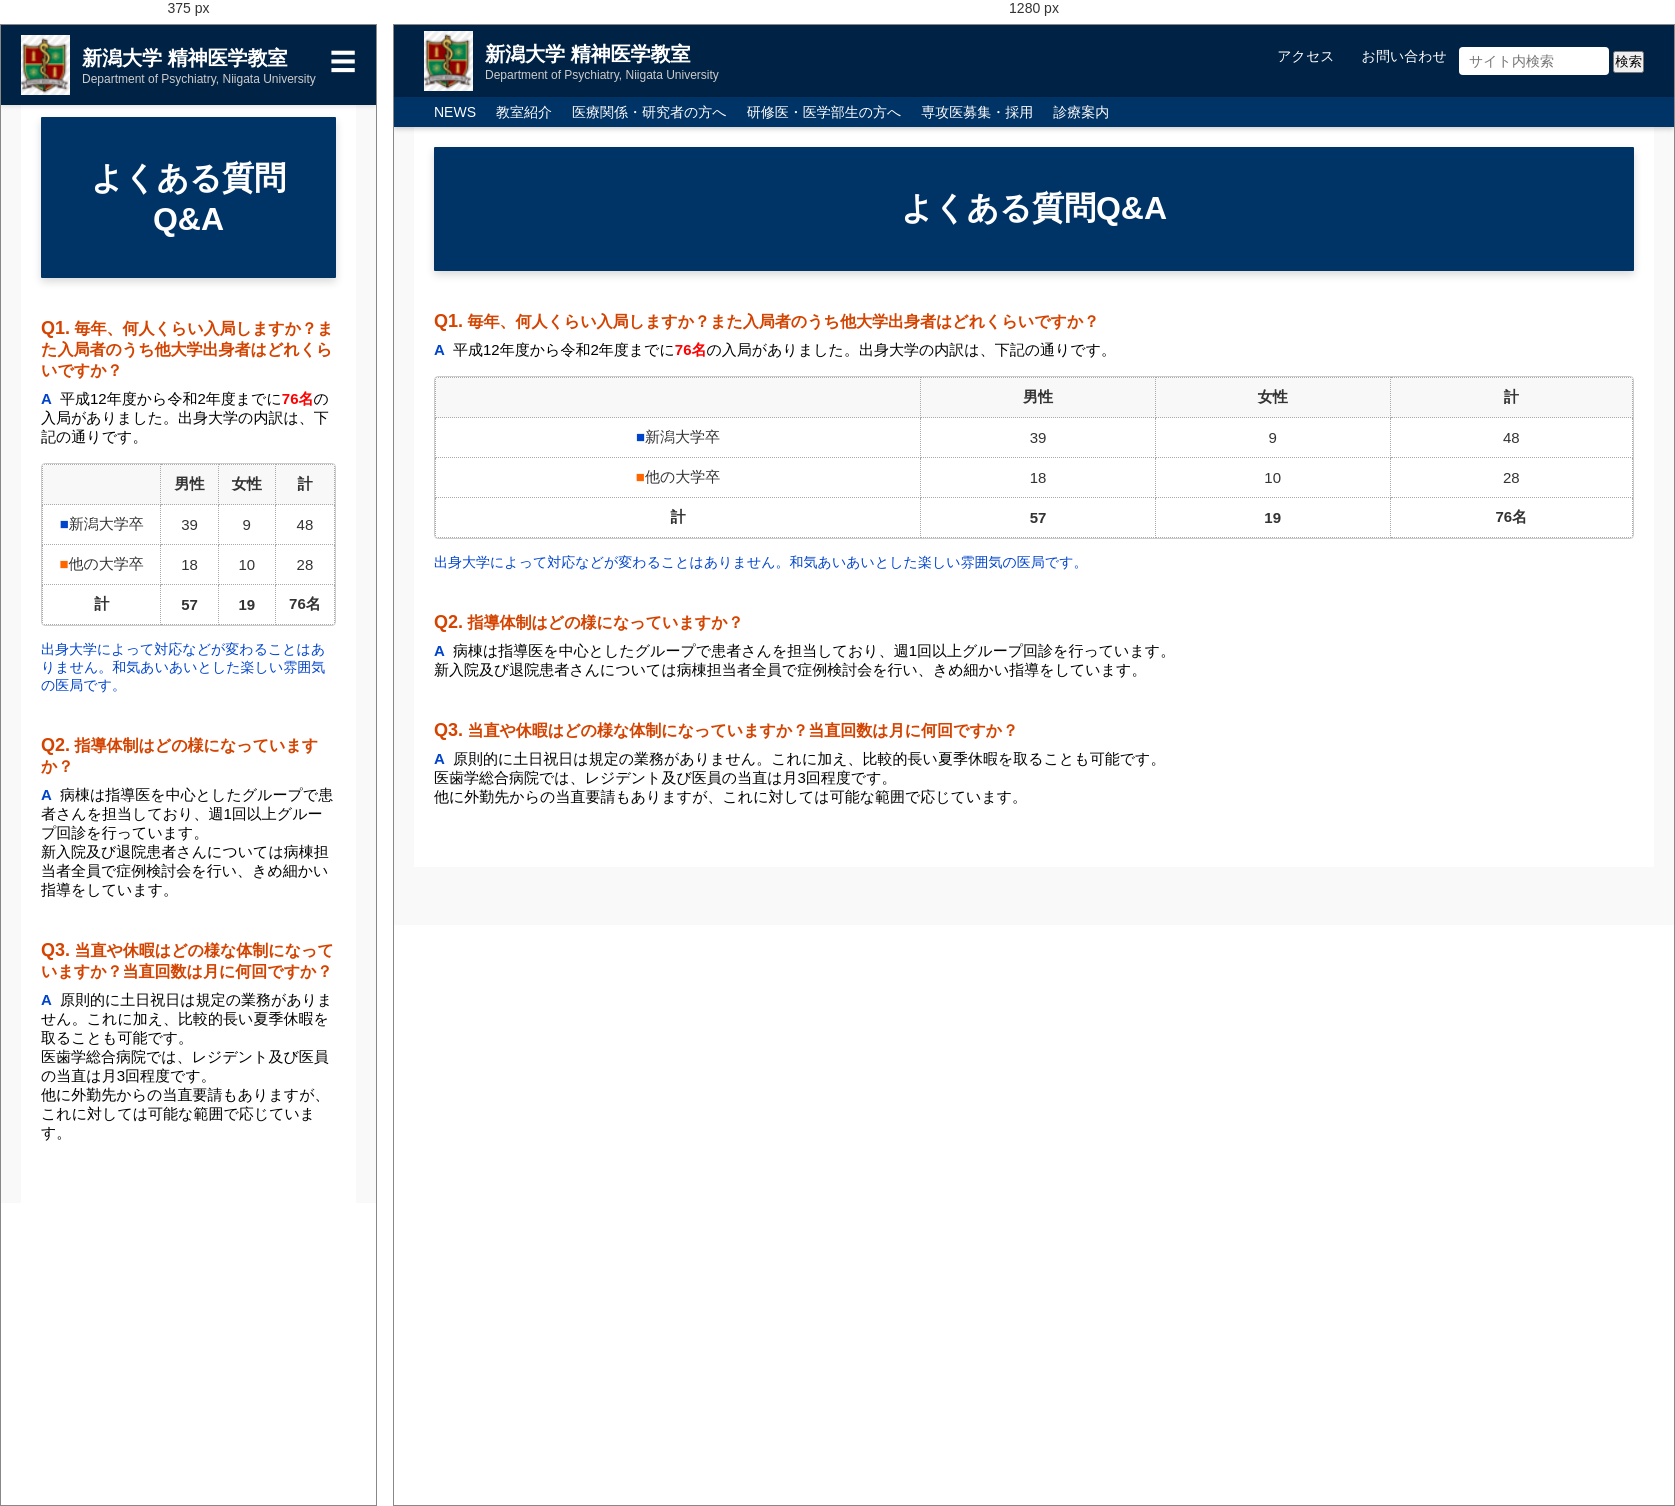
Rendered at 375 px and 1280 px, left to right.

<!-- file: faq.html -->
<!DOCTYPE html>
<html lang="ja">
<head>
  <meta charset="UTF-8">
  <meta name="viewport" content="width=device-width, initial-scale=1.0">
  <title>新潟大学 精神医学教室</title>
  <style>
    * {
      margin: 0;
      padding: 0;
      box-sizing: border-box;
    }
    body {
      font-family: sans-serif;
      background: #f9f9f9;
      color: #333;
      padding-top: 102px;
      overflow-x: hidden;
      word-wrap: break-word;
    }
    .section-header {
      background-color: #003366;
      color: #fff;
      padding: 20px;
      text-align: left;
      margin-bottom: 30px;
    }
    .news-item {
      background-color: #ffffff;
      border-left: 5px solid #2e8b57;
      margin-bottom: 30px;
      padding: 20px;
      border-radius: 5px;
      box-shadow: 0 2px 5px rgba(0,0,0,0.05);
    }
    .news-date {
      color: #008000;
      font-weight: bold;
      margin-bottom: 10px;
      font-size: 16px;
      scroll-margin-top: 112px;
    }
    .news-title {
      background-color: #e8f0ff;
      padding: 10px;
      border-left: 4px solid #337ab7;
      margin-bottom: 10px;
    }
    .news-title span {
      font-weight: bold;
    }
    .news-citation {
      font-size: 14px;
      margin-bottom: 5px;
    }
    .news-link {
      text-align: right;
      font-size: 12px;
    }
    .news-link a {
      color: #6666cc;
      text-decoration: none;
    }
    .top-header {
      position: fixed;
      top: 0;
      left: 0;
      width: 100%;
      height: 72px;
      background-color: #002244;
      color: white;
      display: flex;
      justify-content: space-between;
      align-items: center;
      padding: 0 30px;
      z-index: 1000;
      transition: transform 0.3s ease;
      box-shadow: 0 2px 4px rgba(0,0,0,0.1);
    }
    .top-header.hidden {
      transform: translateY(-100%);
    }
    .logo-area {
      display: flex;
      align-items: center;
      gap: 16px;
    }
    .header-utils a {
      color: white;
      text-decoration: none;
      margin-left: 15px;
    }
    .header-utils input[type="search"] {
      padding: 6px 10px;
      width: 150px;
      font-size: 14px;
      border-radius: 4px;
      border: none;
    }
    header {
      position: fixed;
      left: 0;
      top: 72px;
      width: 100%;
      height: 30px;
      z-index: 1000;
      background: #003366;
      color: white;
      padding: 0 40px;
      display: flex;
      justify-content: space-between;
      align-items: center;
      flex-wrap: wrap;
      box-shadow: 0 2px 5px rgba(0, 0, 0, 0.2);
    }
.top-nav {
  display: flex;
  gap: 12px;            /* ナビ同士の余白 */
  list-style: none;     /* ・マークを消す */
  padding: 0;
  margin: 0;
}
.top-nav li a {
  color: white;
  text-decoration: none;
  font-size: 14px;
}
    nav ul {
      list-style: none;
      display: flex;
      gap: 20px;
      flex-wrap: wrap;
    }
    nav ul li a {
      text-decoration: none;
      color: white;
      font-size: 14px;
    }
    nav ul li a:hover {
      text-decoration: underline;
    }
    .main-nav {
      list-style: none;
      display: flex;
      gap: 20px;
      flex-wrap: wrap;
    }
    .nav-item {
      position: relative;
    }
    .dropdown {
      display: none;
      position: absolute;
      top: 100%;
      left: 0;
      background: white;
      box-shadow: 0 4px 8px rgba(0,0,0,0.1);
      border-radius: 4px;
      padding: 10px 0;
      z-index: 1000;
      min-width: 160px;
    }
    .dropdown li a {
      display: block;
      padding: 10px 20px;
      color: #003366;
      background: white;
      text-decoration: none;
      font-size: 14px;
      white-space: nowrap;
    }
    .dropdown li a:hover {
      background: #f0f0f0;
    }
    .nav-item:hover .dropdown {
      display: block;
    }
    .top-header .title h1,
    .top-header .title p {
      white-space: normal;
      overflow-wrap: break-word;
      word-break: break-word;
    }
    section[id], .section[id], #about {
      scroll-margin-top: 100px;
    }
    .hamburger {
      font-size: 26px;
      color: white;
      cursor: pointer;
      display: none;
      position: absolute;
      top: 20px;
      right: 20px;
      z-index: 1100;
    }
    .mobile-nav {
      position: fixed;
      top: 72px;
      left: 0;
      width: 100%;
      background: #003366;
      padding: 6px 12px;
      display: none;
      z-index: 999;
      box-shadow: 0 2px 4px rgba(0, 0, 0, 0.2);
    }
    .mobile-nav ul {
      list-style: none;
      padding: 0;
      margin: 0;
    }
    .mobile-nav li a {
      color: white;
      text-decoration: none;
      display: block;
      padding: 6px 8px;
      font-size: 14px;
      border-bottom: 1px solid #445566;
    }
    @media screen and (max-width: 768px) {
      .hamburger {
        display: block;
      }
      body {
        padding-top: 72px;
      }
      .top-header {
        flex-direction: row;
        align-items: center;
        justify-content: space-between;
        padding: 10px 20px;
        height: auto;
        position: fixed;
      }
      .top-header .title p {
        white-space: nowrap;
        overflow: hidden;
        text-overflow: ellipsis;
        font-size: 10px;
        max-width: 100%;
      }
      .top-header .title {
        flex-shrink: 1;
        min-width: 0;
      }
      header:not(.top-header) {
        display: none;
      }
      .logo-area {
        flex-direction: row;
        align-items: center;
        gap: 10px;
      }
      .header-utils {
        display: none;
      }
      nav ul {
        flex-direction: row;
        flex-wrap: wrap;
        justify-content: center;
        font-size: 14px;
        gap: 5px;
      }
      .nav-item {
        width: 100%;
      }
      .dropdown {
        position: relative;
        box-shadow: none;
        background: #f9f9f9;
      }
      .dropdown li a {
        background: none;
        padding: 8px 12px;
        padding-left: 30px;
      }
    }
</style>
</head>

<!--======= headerのhtml =======-->
<body>
<header class="top-header">
  <div class="logo-area">
    <a href="index.html" style="display: flex; align-items: center; gap: 12px; text-decoration: none;">
      <img src="images/psy_logo.png" alt="新潟大学 精神医学教室" height="60">
      <div class="title">
        <h1 style="margin: 0; font-size: 20px; color: white;">新潟大学 精神医学教室</h1>
        <p style="margin: 0; font-size: 12px; color: #ccc;">Department of Psychiatry, Niigata University</p>
      </div>
    </a>
  </div>
  <div class="hamburger" onclick="toggleMobileNav()">&#9776;</div>
  <div class="header-utils">
    <ul class="top-nav">
      <li><a href="access.html">アクセス</a></li>
      <li><a href="contact.html">お問い合わせ</a></li>
    <form action="https://www.google.com/search" method="get" target="_blank">
  <input type="hidden" name="sitesearch" value="ko-328.github.io"><!--  対象ドメイン適宜変更-->
  <input type="search" name="q" placeholder="サイト内検索">
  <input type="submit" value="検索">
    </form>
    </ul>
  </div>
</header>

<div class="mobile-nav" id="mobileNav">
  <ul class="main-nav">
    <li><a href="news.html">NEWS</a></li>
    <li><a href="about.html">教室紹介</a></li>
    <li><a href="researcher.html">医療関係・研究者の方へ</a></li>
    <li><a href="resident.html">研修医・医学部生の方へ</a></li>
    <li><a href="recruit.html">専攻医募集・採用</a></li>
    <li><a href="medical.html">診療案内</a></li>
    <li><a href="access.html">アクセス</a></li>
    <li><a href="contact.html">お問い合わせ</a></li>
    <form action="https://www.google.com/search" method="get" target="_blank">
  <input type="hidden" name="sitesearch" value="ko-328.github.io"><!--  対象ドメイン適宜変更-->
  <input type="search" name="q" placeholder="サイト内検索">
  <input type="submit" value="検索">
    </form>
  </ul>
</div>

<header>
  <nav class="main-nav-wrapper">
    <ul class="main-nav">
      <li class="nav-item">
        <a href="news.html">NEWS</a>
      </li> 
      <li class="nav-item">
        <a href="about.html">教室紹介</a>
        <ul class="dropdown">
          <li><a href="about.html#greeting">教授挨拶</a></li>
          <li><a href="about.html#staff">スタッフ紹介</a></li>
          <li><a href="about.html#history">教室の沿革</a></li>
          <li><a href="about.html#community">地域医療教育センター</a></li>
          <li><a href="about.html#kanren">地域精神医療学寄附講座</a></li>
          <li><a href="about.html#kanren_hosp">関連病院・施設</a></li>
        </ul>
      </li>
      <li class="nav-item">
        <a href="researcher.html">医療関係・研究者の方へ</a>
        <ul class="dropdown">
          <li><a href="researcher.html#research_achievements">研究業績</a></li>
          <li><a href="researcher.html#research_group">研究グループ紹介</a></li>
        </ul>
      </li>
      <li class="nav-item">
        <a href="resident.html">研修医・医学部生の方へ</a>
        <ul class="dropdown">
          <li><a href="resident.html#undergraduate">卒前教育</a></li>
          <li><a href="resident.html#postgraduate">卒後臨床研修プログラム</a></li>
          <li><a href="resident.html#specialist">後期研修プログラム</a></li>
          <li><a href="resident.html#faq">よくある質問Q&A</a></li>
        </ul>
      </li>
      <li><a href="recruit.html">専攻医募集・採用</a></li>
      <li class="nav-item">
        <a href="medical.html">診療案内</a>
        <ul class="dropdown">
          <li><a href="medical.html#outpatient">受診される患者様へ</a></li>
          <li><a href="medical.html#inpatient">入院の案内</a></li>
          <li><a href="medical.html#comedical">チーム医療スタッフより</a></li>
        </ul>
      </li>
    </ul>
  </nav>
</header>

<!--======= mainセクションのhtml ======= -->
<!--main タグをつけてmain用のhtmlを作っている-->
  <main>
<section class="faq-section">
  <h1 class="faq-title">よくある質問Q&A</h1>

  <div class="faq-item">
    <p class="question"><span>Q1.</span> 毎年、何人くらい入局しますか？また入局者のうち他大学出身者はどれくらいですか？</p>
    <p class="answer"><span>A</span> 平成12年度から令和2年度までに<strong class="highlight">76名</strong>の入局がありました。出身大学の内訳は、下記の通りです。</p>

    <div class="faq-table">
      <table>
        <thead>
          <tr>
            <th></th>
            <th>男性</th>
            <th>女性</th>
            <th>計</th>
          </tr>
        </thead>
        <tbody>
          <tr>
            <td><span class="niigata">■</span>新潟大学卒</td>
            <td>39</td>
            <td>9</td>
            <td>48</td>
          </tr>
          <tr>
            <td><span class="other">■</span>他の大学卒</td>
            <td>18</td>
            <td>10</td>
            <td>28</td>
          </tr>
          <tr class="total">
            <td>計</td>
            <td>57</td>
            <td>19</td>
            <td>76名</td>
          </tr>
        </tbody>
      </table>
    </div>

    <p class="note">出身大学によって対応などが変わることはありません。和気あいあいとした楽しい雰囲気の医局です。</p>
  </div>

  <div class="faq-item">
    <p class="question"><span>Q2.</span> 指導体制はどの様になっていますか？</p>
    <p class="answer"><span>A</span> 病棟は指導医を中心としたグループで患者さんを担当しており、週1回以上グループ回診を行っています。<br>
    新入院及び退院患者さんについては病棟担当者全員で症例検討会を行い、きめ細かい指導をしています。</p>
  </div>

  <div class="faq-item">
    <p class="question"><span>Q3.</span> 当直や休暇はどの様な体制になっていますか？当直回数は月に何回ですか？</p>
    <p class="answer"><span>A</span> 原則的に土日祝日は規定の業務がありません。これに加え、比較的長い夏季休暇を取ることも可能です。<br>医歯学総合病院では、レジデント及び医員の当直は月3回程度です。<br>他に外勤先からの当直要請もありますが、これに対しては可能な範囲で応じています。</p>
  </div>
</section>
</main>

<!--  本文のレイアウト用のcss（mainセクション限定)-->
<!--main タグをつけてmain用のstyleを作っている-->
  <style>
main {
      padding: 0 20px;
    }
main .faq-section {
  padding: 20px;
  background-color: #fff;
}

main .faq-title {
  background-color: #003366; /* 濃紺ベース */
  color: white;               /* 白文字で高コントラスト */
  padding: 40px 20px;         /* 上下の余白で見やすく */
  text-align: center;         /* 中央揃え */
  font-size: 32px;            /* やや大きめの文字 */
  font-weight: bold;          /* 太字で強調 */
  margin-bottom: 40px;        /* 下に余白 */
  border-radius: 1px;         /* 角を少し丸くして柔らかさ */
  box-shadow: 0 4px 8px rgba(0, 0, 0, 0.15); /* 影で浮き上がる */
}

main .faq-item {
  margin-bottom: 40px;
}

main .question {
  font-weight: bold;
  font-size: 16px;
  color: #d44400;
}

main .question span {
  color: #d44400;
  font-weight: bold;
  font-size: 18px;
}

main .answer {
  margin: 8px 0 16px 0;
  font-size: 15px;
  color: #000;
}

main .answer span {
  font-weight: bold;
  color: #0044cc;
  margin-right: 4px;
}

main .highlight {
  color: red;
  font-weight: bold;
}

main .note {
  color: #0044cc;
  font-size: 14px;
  margin-top: 10px;
}

main .faq-table {
  margin: 15px 0;
  border: 1px solid #ccc;
  border-radius: 4px;
  overflow-x: auto;
}

main .faq-table table {
  width: 100%;
  border-collapse: collapse;
  text-align: center;
  font-size: 15px;
}

main .faq-table th, main .faq-table td {
  padding: 10px;
  border: 1px dotted #aaa;
}

main .faq-table th {
  background-color: #f8f8f8;
  font-weight: bold;
}

main .faq-table .niigata {
  color: #0044cc;
  font-weight: bold;
}

main .faq-table .other {
  color: #ff6600;
  font-weight: bold;
}

main .faq-table .total td {
  font-weight: bold;
}
  </style>

<script>
function toggleMobileNav() {
  const nav = document.getElementById('mobileNav');
  if (nav.style.display === 'block') {
    nav.style.display = 'none';
  } else {
    nav.style.display = 'block';
  }
}
  function toggleContent(button) {
    const content = button.previousElementSibling;
    const collapsed = content.classList.contains('collapsed');
    if (collapsed) {
      content.classList.remove('collapsed');
      content.style.maxHeight = 'none';
      button.textContent = '閉じる';
    } else {
      content.classList.add('collapsed');
      content.style.maxHeight = null;<!-- オンラインstyle削除-->
      button.textContent = 'もっと見る';
    }
  }
</script>
</body>
</html>